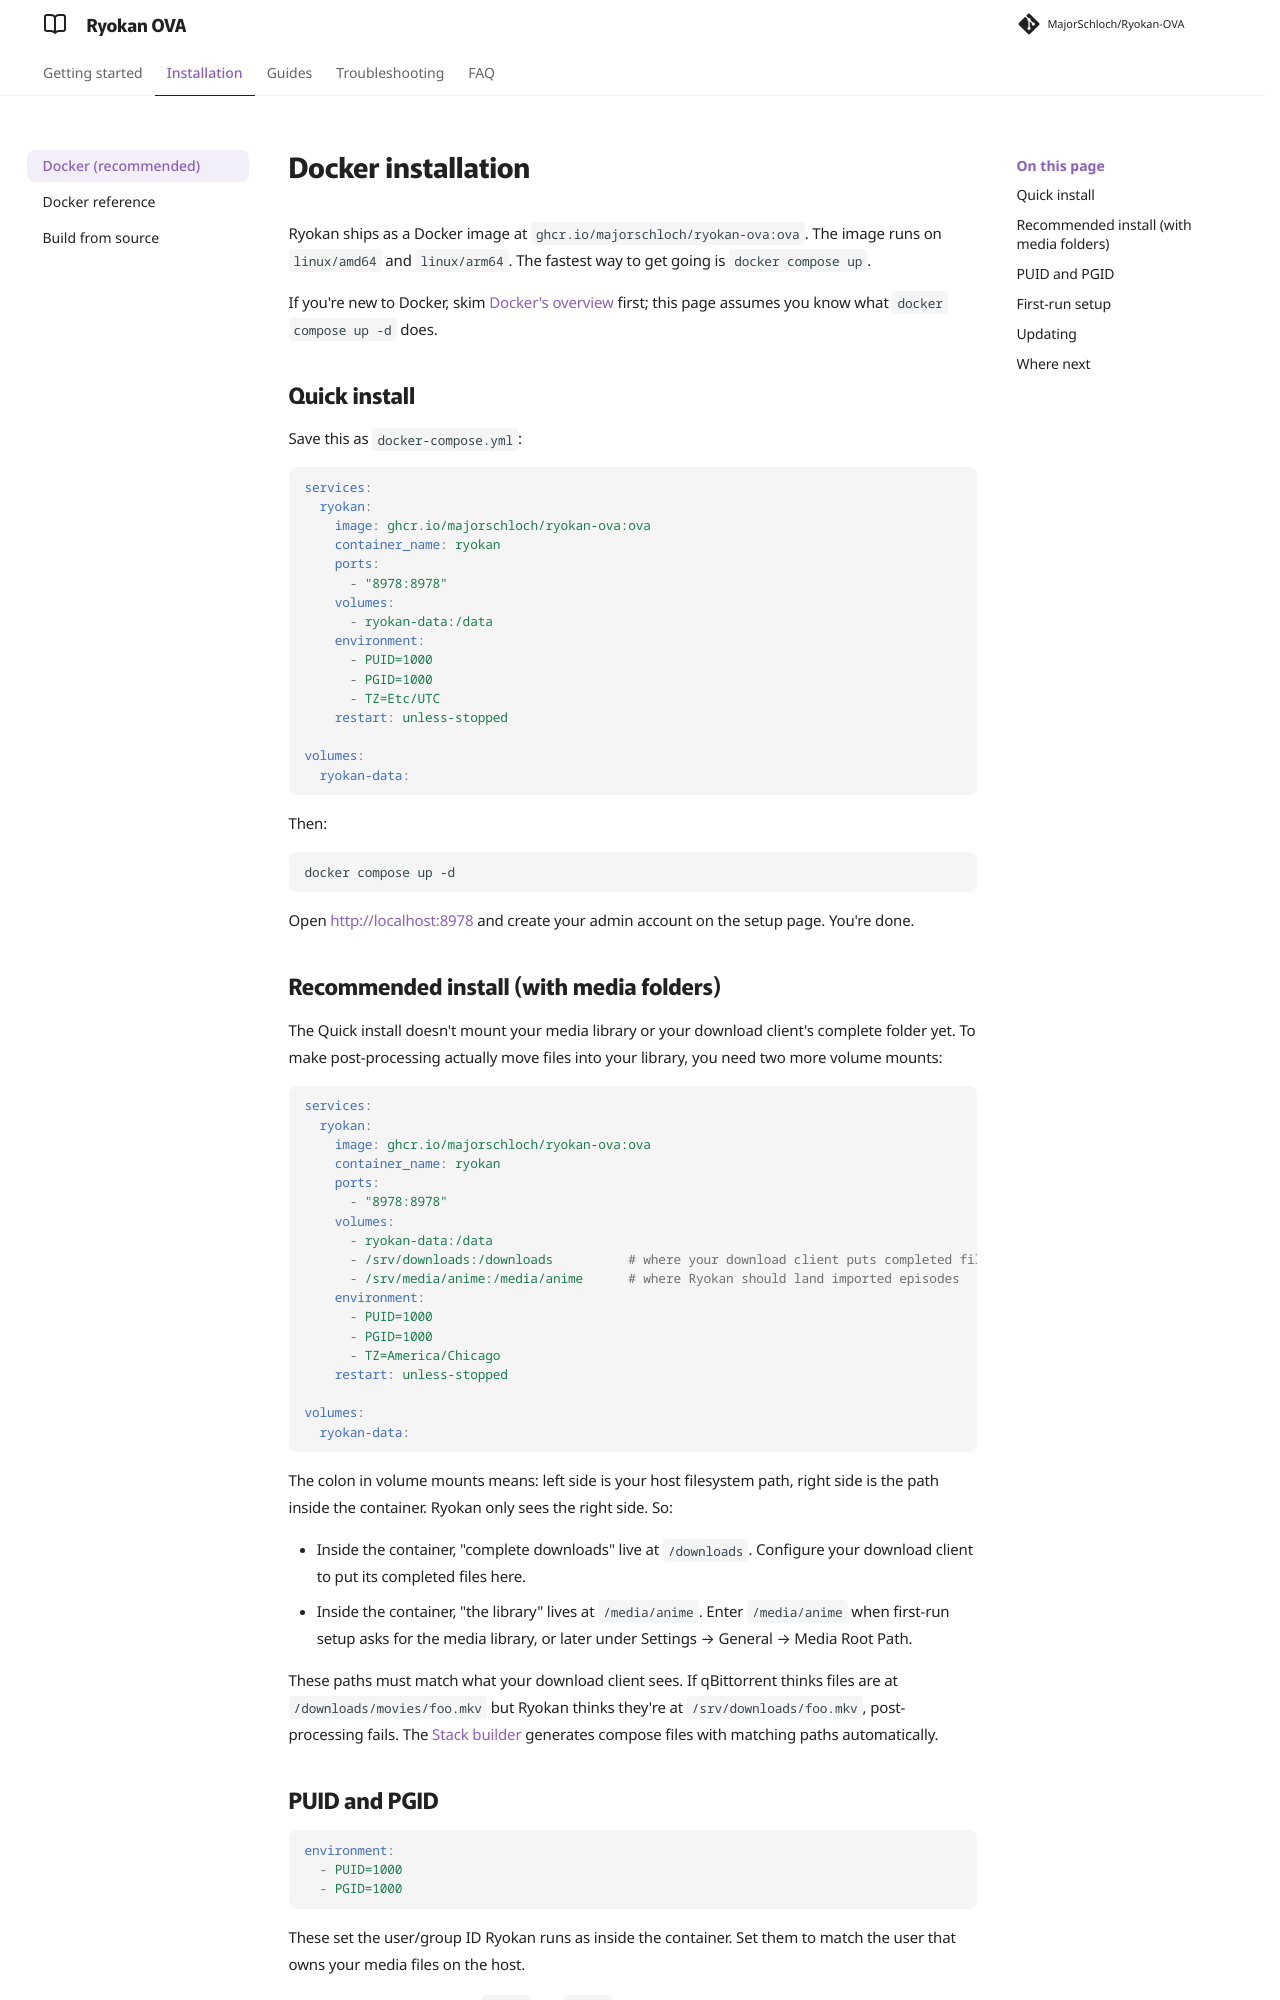

repository: MajorSchloch/Ryokan-OVA · page: docs/install/index.html · generator: mkdocs

# Docker installation

Ryokan ships as a Docker image at `ghcr.io/majorschloch/ryokan-ova:ova`. The image runs on `linux/amd64` and `linux/arm64`. The fastest way to get going is `docker compose up`.

If you're new to Docker, skim [Docker's overview](https://docs.docker.com/get-started/docker-overview/) first; this page assumes you know what `docker compose up -d` does.

## Quick install

Save this as `docker-compose.yml`:

```yaml
services:
  ryokan:
    image: ghcr.io/majorschloch/ryokan-ova:ova
    container_name: ryokan
    ports:
      - "8978:8978"
    volumes:
      - ryokan-data:/data
    environment:
      - PUID=1000
      - PGID=1000
      - TZ=Etc/UTC
    restart: unless-stopped

volumes:
  ryokan-data:
```

Then:

```sh
docker compose up -d
```

Open <http://localhost:8978> and create your admin account on the setup page. You're done.

## Recommended install (with media folders)

The Quick install doesn't mount your media library or your download client's complete folder yet. To make post-processing actually move files into your library, you need two more volume mounts:

```yaml
services:
  ryokan:
    image: ghcr.io/majorschloch/ryokan-ova:ova
    container_name: ryokan
    ports:
      - "8978:8978"
    volumes:
      - ryokan-data:/data
      - /srv/downloads:/downloads          # where your download client puts completed files
      - /srv/media/anime:/media/anime      # where Ryokan should land imported episodes
    environment:
      - PUID=1000
      - PGID=1000
      - TZ=America/Chicago
    restart: unless-stopped

volumes:
  ryokan-data:
```

The colon in volume mounts means: left side is your host filesystem path, right side is the path inside the container. Ryokan only sees the right side. So:

- Inside the container, "complete downloads" live at `/downloads`. Configure your download client to put its completed files here.
- Inside the container, "the library" lives at `/media/anime`. Enter `/media/anime` when first-run setup asks for the media library, or later under Settings → General → Media Root Path.

These paths must match what your download client sees. If qBittorrent thinks files are at `/downloads/movies/foo.mkv` but Ryokan thinks they're at `/srv/downloads/foo.mkv`, post-processing fails. The [Stack builder](stack-builder.md) generates compose files with matching paths automatically.
